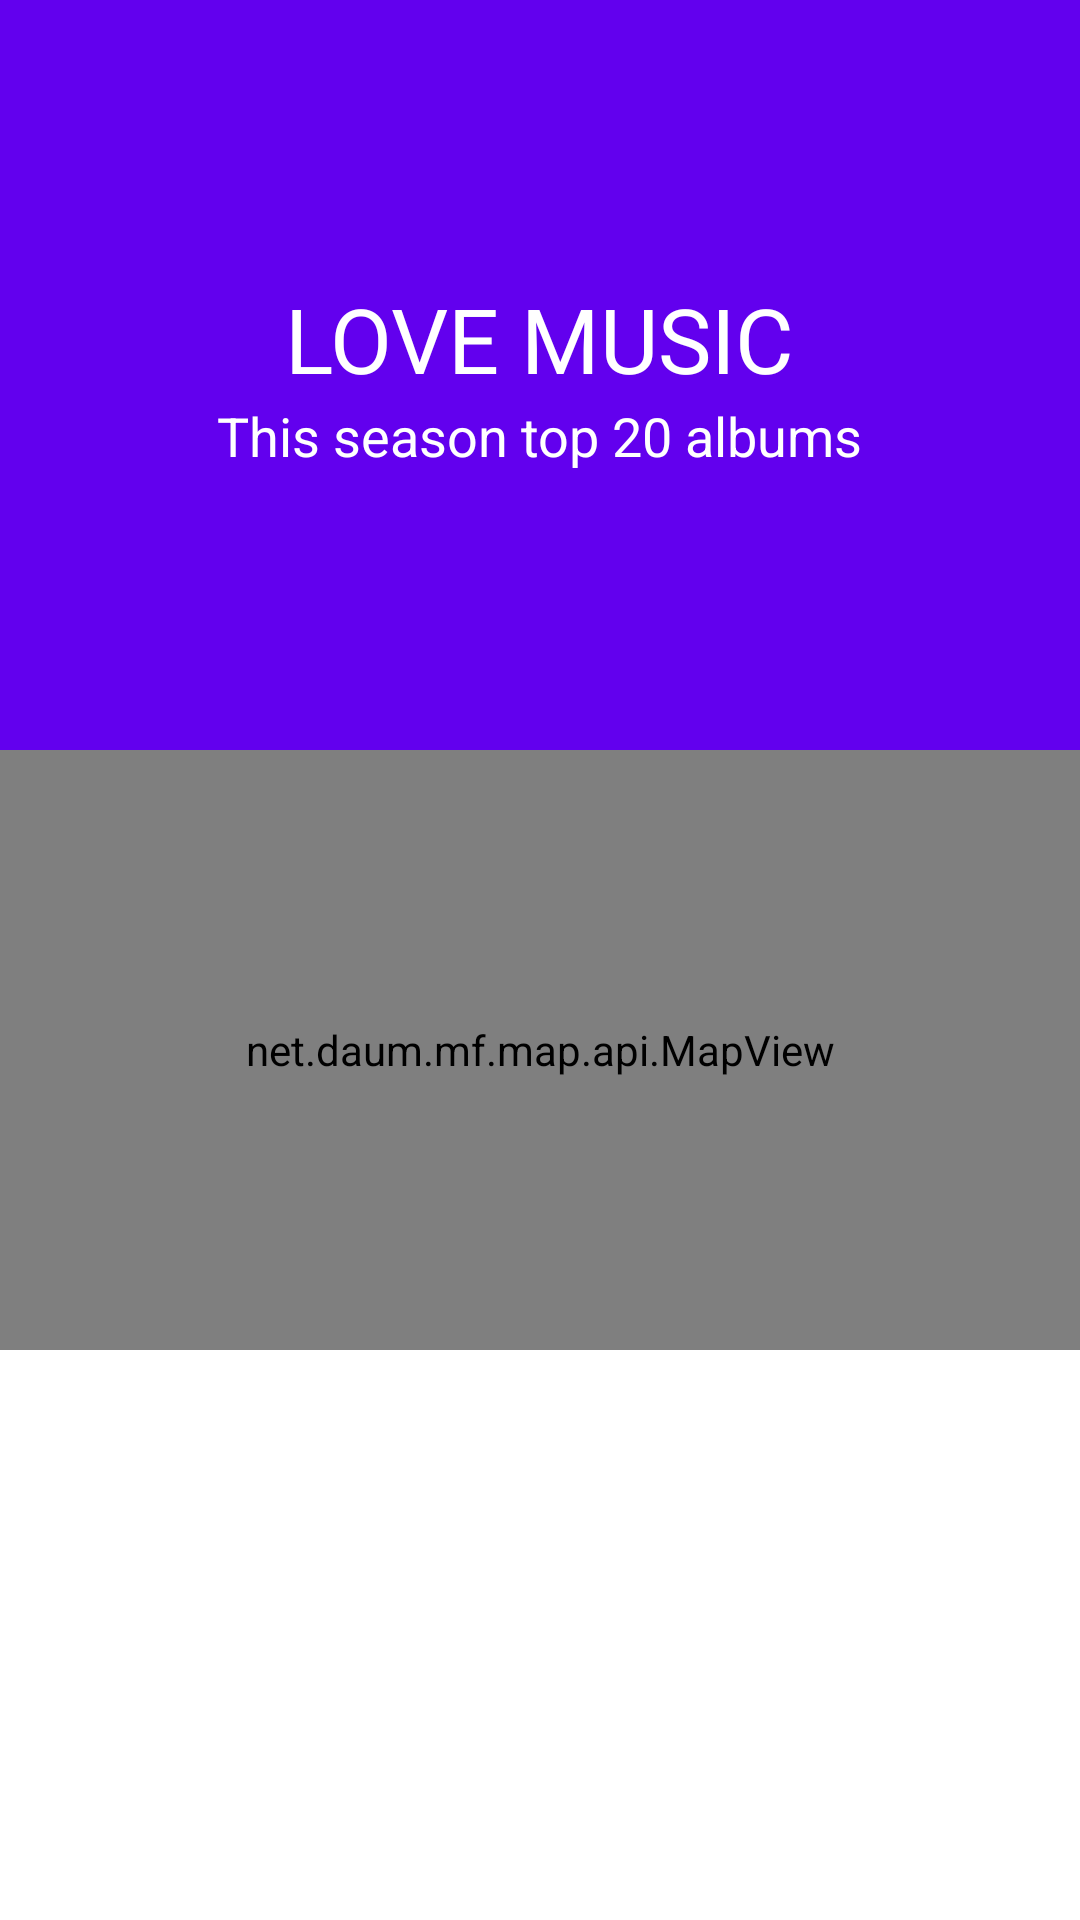

Reconstruct the res/layout file that produces this screen, plus the resources it refers to.
<!-- AndroidManifest.xml: application theme MyMaterialTheme -->
<!-- res/layout/content_summarization.xml -->
<?xml version="1.0" encoding="utf-8"?>
<android.support.design.widget.CoordinatorLayout xmlns:android="http://schemas.android.com/apk/res/android"
    xmlns:app="http://schemas.android.com/apk/res-auto"
    android:id="@+id/main_content"
    android:layout_width="match_parent"
    android:layout_height="match_parent"
    android:background="@android:color/white"
    android:fitsSystemWindows="true">

    <android.support.design.widget.AppBarLayout
        android:id="@+id/appbar"
        android:layout_width="match_parent"
        android:layout_height="@dimen/detail_backdrop_height"
        android:fitsSystemWindows="true"
        android:theme="@style/ThemeOverlay.AppCompat.Dark.ActionBar">

        <android.support.design.widget.CollapsingToolbarLayout
            android:id="@+id/collapsing_toolbar"
            android:layout_width="match_parent"
            android:layout_height="match_parent"
            android:fitsSystemWindows="true"
            app:contentScrim="?attr/colorPrimary"
            app:expandedTitleMarginEnd="64dp"
            app:expandedTitleMarginStart="48dp"
            app:expandedTitleTextAppearance="@android:color/transparent"
            app:layout_scrollFlags="scroll|exitUntilCollapsed">

            <RelativeLayout
                android:layout_width="wrap_content"
                android:layout_height="wrap_content">

                <ImageView
                    android:id="@+id/backdrop"
                    android:layout_width="match_parent"
                    android:layout_height="match_parent"
                    android:fitsSystemWindows="true"
                    android:scaleType="centerCrop"
                    app:layout_collapseMode="parallax" />

                <LinearLayout
                    android:layout_width="wrap_content"
                    android:layout_height="wrap_content"
                    android:layout_centerInParent="true"
                    android:gravity="center_horizontal"
                    android:orientation="vertical">

                    <TextView
                        android:id="@+id/love_music"
                        android:layout_width="wrap_content"
                        android:layout_height="wrap_content"
                        android:text="@string/backdrop_title"
                        android:textColor="@android:color/white"
                        android:textSize="@dimen/backdrop_title" />

                    <TextView
                        android:layout_width="wrap_content"
                        android:layout_height="wrap_content"
                        android:text="@string/backdrop_subtitle"
                        android:textColor="@android:color/white"
                        android:textSize="@dimen/backdrop_subtitle" />

                </LinearLayout>
            </RelativeLayout>

            <android.support.v7.widget.Toolbar
                android:id="@+id/toolbar"
                android:layout_width="match_parent"
                android:layout_height="?attr/actionBarSize"
                app:layout_collapseMode="pin"
                app:popupTheme="@style/ThemeOverlay.AppCompat.Light" />

        </android.support.design.widget.CollapsingToolbarLayout>

    </android.support.design.widget.AppBarLayout>

    <include layout="@layout/content_detail" />

</android.support.design.widget.CoordinatorLayout>
<!-- res/layout/content_detail.xml (included above) -->
<?xml version="1.0" encoding="utf-8"?>
<LinearLayout xmlns:android="http://schemas.android.com/apk/res/android"
    xmlns:app="http://schemas.android.com/apk/res-auto"
    android:layout_width="match_parent"
    android:layout_height="match_parent"
    android:background="@color/viewBg"
    app:layout_behavior="@string/appbar_scrolling_view_behavior"
    >


    <net.daum.mf.map.api.MapView
        android:id="@+id/map_view"
        android:layout_width="match_parent"
        android:layout_height="200dp"
        />


</LinearLayout>
<!-- resources referenced by this layout -->
<resources>
  <dimen name="backdrop_subtitle">18dp</dimen>
  <dimen name="backdrop_title">30dp</dimen>
  <dimen name="detail_backdrop_height">250dp</dimen>
  <string name="backdrop_subtitle">This season top 20 albums</string>
  <string name="backdrop_title">LOVE MUSIC</string>
  <style name="MyMaterialTheme" parent="MyMaterialTheme.Base">
  
      </style>
  <style name="MyMaterialTheme.Base" parent="Theme.AppCompat.Light.DarkActionBar">
          <item name="windowNoTitle">true</item>
          <item name="windowActionBar">false</item>
          <item name="colorPrimary">@color/colorPrimary</item>
          <item name="colorPrimaryDark">@color/colorPrimaryDark</item>
          <item name="colorAccent">@color/colorAccent</item>
      </style>
  <!-- not gathered from this repository: default colours our renderer supplied (Android Studio template values) -->
  <color name="colorPrimary">#FF6200EE</color>
  <color name="colorPrimaryDark">#FF3700B3</color>
  <color name="colorAccent">#FF03DAC5</color>
</resources>
